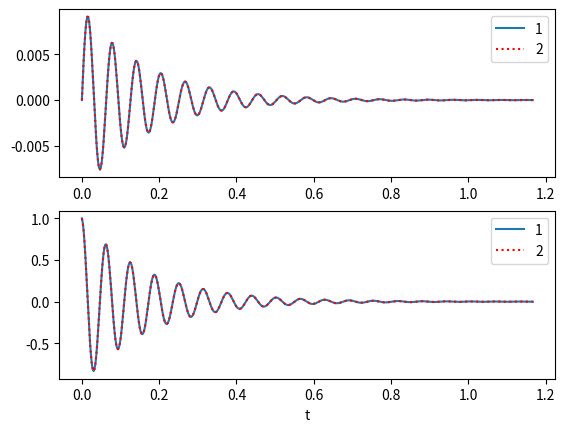

This chart was generated by the following Python code:
import numpy as np
import scipy.signal as sig
import scipy.integrate as itg
#import scipy.integrate.odeint as ode
import matplotlib.pyplot as plt

N = 500

R = 12
L = 1
c = 100 / 1000000 #uF

#3.1

sys1 = sig.TransferFunction([1, 0], [L, R , 1 / c])
t1s, o1s = sig.step(sys1, N=N)
t1i, o1i = sig.impulse(sys1, N=N)

#plt.figure(1)
#plt.subplot(211)
#plt.plot(t1s, o1s)
#plt.subplot(212)
#plt.plot(t1i, o1i)
#plt.show()

#3.2
A = np.array([ [0, 1], [-1 / ( L * c ), -R / L]])
B = np.array([[0], [1 / L]])
C = np.array([0, 1])
D = 0

sys2 = sig.StateSpace(A,B,C,D)
t2s, o2s = sig.step(sys2, N=N)
t2i, o2i = sig.impulse(sys2, N=N)

#plt.figure(2)
#plt.subplot(211)
#plt.plot(t1s, o1s)
#plt.subplot(212)
#plt.plot(t1i, o1i)
#plt.show()
plt.subplot(211)
plt.plot(t1s, o1s, label='1')
plt.plot(t2s, o2s, 'r:', label='2')
plt.legend()
plt.subplot(212)
plt.plot(t1i, o1i, label='1')
plt.plot(t2i, o2i, 'r:', label='2')
plt.legend()
plt.xlabel('t')
plt.show()

#print(sys1.poles)

#=================================================================================#
#Odp
#Tak odpowiedzi się pokrywają, obiekt ma charakter oscylacyjny ponieważ posiada dwa
#sprzężone bieguny na płaszczyźnie zmiennej s które nie leżą na osi rzeczywistej
#(-6 + 99.82j ; -6 - 99.82j) oraz odległość tych punktów od osi rzeczywistej jest
#kilkukrotnie większa od odległości od osi urojonej co nadaje obiektowi mocny 
#charakter oscylacyjny.
#Odpowiedzi impulsowe przyjmują niezerowe wartości początkowe, ponieważ nwm
# {{ transmitacja ma człon różniczkujący z innercją drugiego rzędu co ze względu
# na jego charakterystykę sprawia że system przyjmuje niezerową wartość początkową
# - całka w nieskończoności }}
#=================================================================================#

#3.3
print(sys1.num, " / ", sys1.den)
num, den = sig.ss2tf(A, B, C, D)
print(num, " / ", den)
print("")
print(sys2.A, sys2.B, sys2.C, sys2.D, sep="\n")
A, B, C, D = sig.tf2ss([1, 0], [L, R , 1 / c])
print("")
print(A, B, C, D, sep="\n")

#=================================================================================#
#Odp
#Nie, ss2tf nie zwraca transmitacji identycznej do podanej we wzorze 17 
# [1. 0.]  /  [1.0e+00 1.2e+01 1.0e+04] (sys1)
# [0.00000000e+00 1.00000000e+00 3.63797881e-12]  /  [1.0e+00 1.2e+01 1.0e+04] (ss2tf)
#jednakże porównając wyniki można stwierdzić że są one identyczne ponieważ błąd wyniku
#wynika najprawdopodobniej z błędu przybliżania liczby zmienno przecinkowej 
#"3.63797881e-12", którą można potraktować jako "0.0"
#=================================================================================#